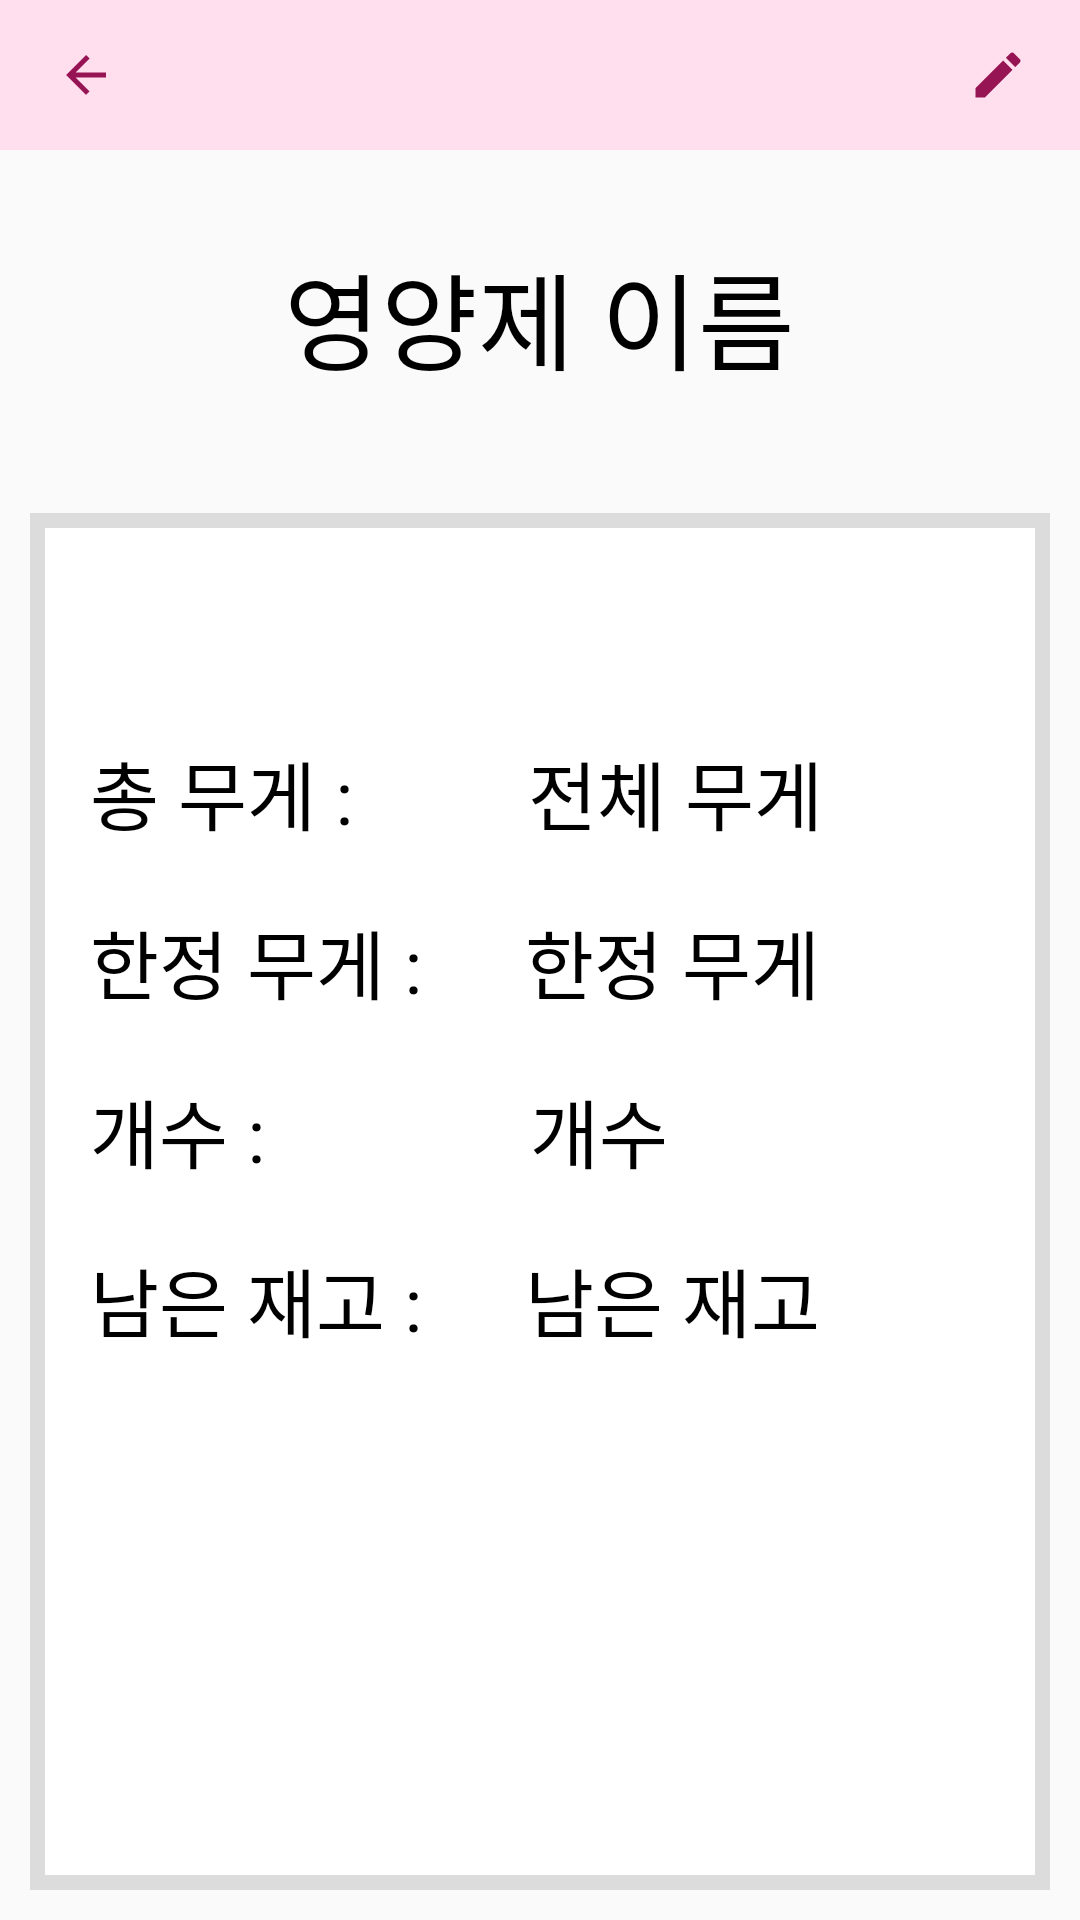

Here is an Android app screen rendered from its layout file. Give the layout XML and the strings, colors and styles it references.
<!-- AndroidManifest.xml: application theme AppTheme -->
<!-- res/layout/fragment_contact.xml -->
<?xml version="1.0" encoding="utf-8"?>
<android.support.design.widget.CoordinatorLayout
    xmlns:android="http://schemas.android.com/apk/res/android"
    android:layout_width="match_parent"
    android:layout_height="match_parent">
    <RelativeLayout
        android:layout_width="match_parent"
        android:layout_height="match_parent">
        
        <RelativeLayout
            android:layout_width="match_parent"
            android:layout_height="wrap_content"
            android:id="@+id/relLayout1">
            <include layout = "@layout/snippet_nuttoolbar"/>
        </RelativeLayout>

        <RelativeLayout
            android:layout_width="match_parent"
            android:layout_height="match_parent"
            android:layout_below="@id/relLayout1"
            android:id="@+id/relLayout2">

            <TextView
                android:layout_width="wrap_content"
                android:layout_height="wrap_content"
                android:layout_centerHorizontal="true"
                android:layout_marginTop="30dp"
                android:layout_marginBottom="30dp"
                android:textSize="35sp"
                android:text="영양제 이름"
                android:textColor="@color/black"
                android:id="@+id/tvName"/>
            <RelativeLayout
                android:layout_width="match_parent"
                android:layout_height="match_parent"
                android:layout_below="@id/tvName"
                android:background="@drawable/tv_border">
                <RelativeLayout
                    android:layout_width="match_parent"
                    android:layout_height="match_parent"
                    android:layout_marginTop="25dp">
                    <TextView
                        android:id="@+id/full"
                        android:layout_width="wrap_content"
                        android:layout_height="wrap_content"
                        android:layout_marginLeft="30dp"
                        android:layout_marginTop="60dp"
                        android:textSize="25dp"
                        android:textColor="@color/black"
                        android:text="총 무게 : "/>
                    <TextView
                        android:id="@+id/one"
                        android:layout_width="wrap_content"
                        android:layout_height="wrap_content"
                        android:layout_marginLeft="30dp"
                        android:layout_marginTop="20dp"
                        android:layout_below="@id/full"
                        android:textSize="25dp"
                        android:textColor="@color/black"
                        android:text="한정 무게 : "/>
                    <TextView
                        android:id="@+id/num"
                        android:layout_width="wrap_content"
                        android:layout_height="wrap_content"
                        android:layout_marginLeft="30dp"
                        android:layout_marginTop="20dp"
                        android:layout_below="@id/one"
                        android:textSize="25dp"
                        android:textColor="@color/black"
                        android:text="개수 : "/>
                    <TextView
                        android:id="@+id/left"
                        android:layout_width="wrap_content"
                        android:layout_height="wrap_content"
                        android:layout_marginLeft="30dp"
                        android:layout_marginTop="20dp"
                        android:layout_below="@id/num"
                        android:textSize="25dp"
                        android:textColor="@color/black"
                        android:text="남은 재고 : "/>
                    <TextView
                        android:id="@+id/full_Weight"
                        android:layout_width="wrap_content"
                        android:layout_height="wrap_content"
                        android:layout_toRightOf="@+id/full"
                        android:layout_marginLeft="52dp"
                        android:layout_marginTop="60dp"
                        android:textSize="25dp"
                        android:textColor="@color/black"
                        android:text="전체 무게"/>
                    <TextView
                        android:id="@+id/one_Weight"
                        android:layout_width="wrap_content"
                        android:layout_height="wrap_content"
                        android:layout_below="@id/full_Weight"
                        android:layout_toRightOf="@+id/one"
                        android:layout_marginLeft="28dp"
                        android:layout_marginTop="20dp"
                        android:textSize="25dp"
                        android:textColor="@color/black"
                        android:text="한정 무게"/>
                    <TextView
                        android:id="@+id/real_num"
                        android:layout_width="wrap_content"
                        android:layout_height="wrap_content"
                        android:layout_below="@id/one_Weight"
                        android:layout_toRightOf="@+id/num"
                        android:layout_marginLeft="82dp"
                        android:layout_marginTop="20dp"
                        android:textSize="25dp"
                        android:textColor="@color/black"
                        android:text="개수"/>
                    <TextView
                        android:id="@+id/real_left"
                        android:layout_width="wrap_content"
                        android:layout_height="wrap_content"
                        android:layout_below="@id/real_num"
                        android:layout_toRightOf="@+id/left"
                        android:layout_marginLeft="28dp"
                        android:layout_marginTop="20dp"
                        android:textSize="25dp"
                        android:textColor="@color/black"
                        android:text="남은 재고"/>
                </RelativeLayout>

            </RelativeLayout>

        </RelativeLayout>
        
    </RelativeLayout>
</android.support.design.widget.CoordinatorLayout>
<!-- res/layout/snippet_nuttoolbar.xml (included above) -->
<merge xmlns:android="http://schemas.android.com/apk/res/android" >
    <android.support.design.widget.AppBarLayout
        android:layout_height = "50dp"
        android:layout_width = "match_parent"
        android:id="@+id/viewContactsToolbar">

        <android.support.v7.widget.Toolbar
            android:layout_width="match_parent"
            android:layout_height="match_parent"
            android:id="@+id/nutToolbar">

            <RelativeLayout
                android:layout_width="match_parent"
                android:layout_height="wrap_content">

                <ImageView
                    android:layout_width="25dp"
                    android:layout_height="25dp"
                    android:layout_alignParentRight="true"
                    android:layout_marginTop="15dp"
                    android:layout_marginRight="15dp"
                    android:layout_marginBottom="15dp"
                    android:id="@+id/ivEdit"
                    android:src="@drawable/ic_edit"/>

                <ImageView
                    android:layout_width="25dp"
                    android:layout_height="25dp"
                    android:layout_marginTop="15dp"
                    android:layout_marginRight="15dp"
                    android:layout_marginBottom="15dp"
                    android:id="@+id/ivBackArrow"
                    android:src="@drawable/ic_backarrow"/>
            </RelativeLayout>
        </android.support.v7.widget.Toolbar>

    </android.support.design.widget.AppBarLayout>
</merge>
<!-- resources referenced by this layout -->
<resources>
  <color name="black">#000000</color>
  <!-- drawable ic_backarrow (drawable-anydpi) -->
  <vector xmlns:android="http://schemas.android.com/apk/res/android"
      android:width="24dp"
      android:height="24dp"
      android:viewportWidth="24"
      android:viewportHeight="24"
      android:tint="#961454">
      <path
          android:fillColor="#FF000000"
          android:pathData="M20,11H7.83l5.59,-5.59L12,4l-8,8 8,8 1.41,-1.41L7.83,13H20v-2z"/>
  </vector>
  <!-- drawable ic_edit (drawable-anydpi) -->
  <vector xmlns:android="http://schemas.android.com/apk/res/android"
      android:width="24dp"
      android:height="24dp"
      android:viewportWidth="24"
      android:viewportHeight="24"
      android:tint="#FF961454">
      <path
          android:fillColor="#FF000000"
          android:pathData="M3,17.25V21h3.75L17.81,9.94l-3.75,-3.75L3,17.25zM20.71,7.04c0.39,-0.39 0.39,-1.02 0,-1.41l-2.34,-2.34c-0.39,-0.39 -1.02,-0.39 -1.41,0l-1.83,1.83 3.75,3.75 1.83,-1.83z"/>
  </vector>
  <!-- drawable tv_border (drawable) -->
  <?xml version="1.0" encoding="utf-8"?>
  <layer-list xmlns:android="http://schemas.android.com/apk/res/android" >
  
      <item
          android:bottom="10dp"
          android:left="10dp"
          android:right="10dp"
          android:top="10dp">
          <shape android:shape="rectangle" >
              <stroke
                  android:width="5dp"
                  android:color="#dcdcdc" />
              <solid android:color="#FFF" />
          </shape>
      </item>
  </layer-list>
  <style name="AppTheme" parent="Theme.AppCompat.Light.NoActionBar">
          
          <item name="colorPrimary">@color/pink1</item>
          <item name="colorPrimaryDark">@color/pink2</item>
          <item name="colorAccent">@color/pink5</item>
      </style>
  <color name="pink1">#FFDEED</color>
  <color name="pink2">#fdb6d6</color>
  <color name="pink5">#D81B60</color>
</resources>
